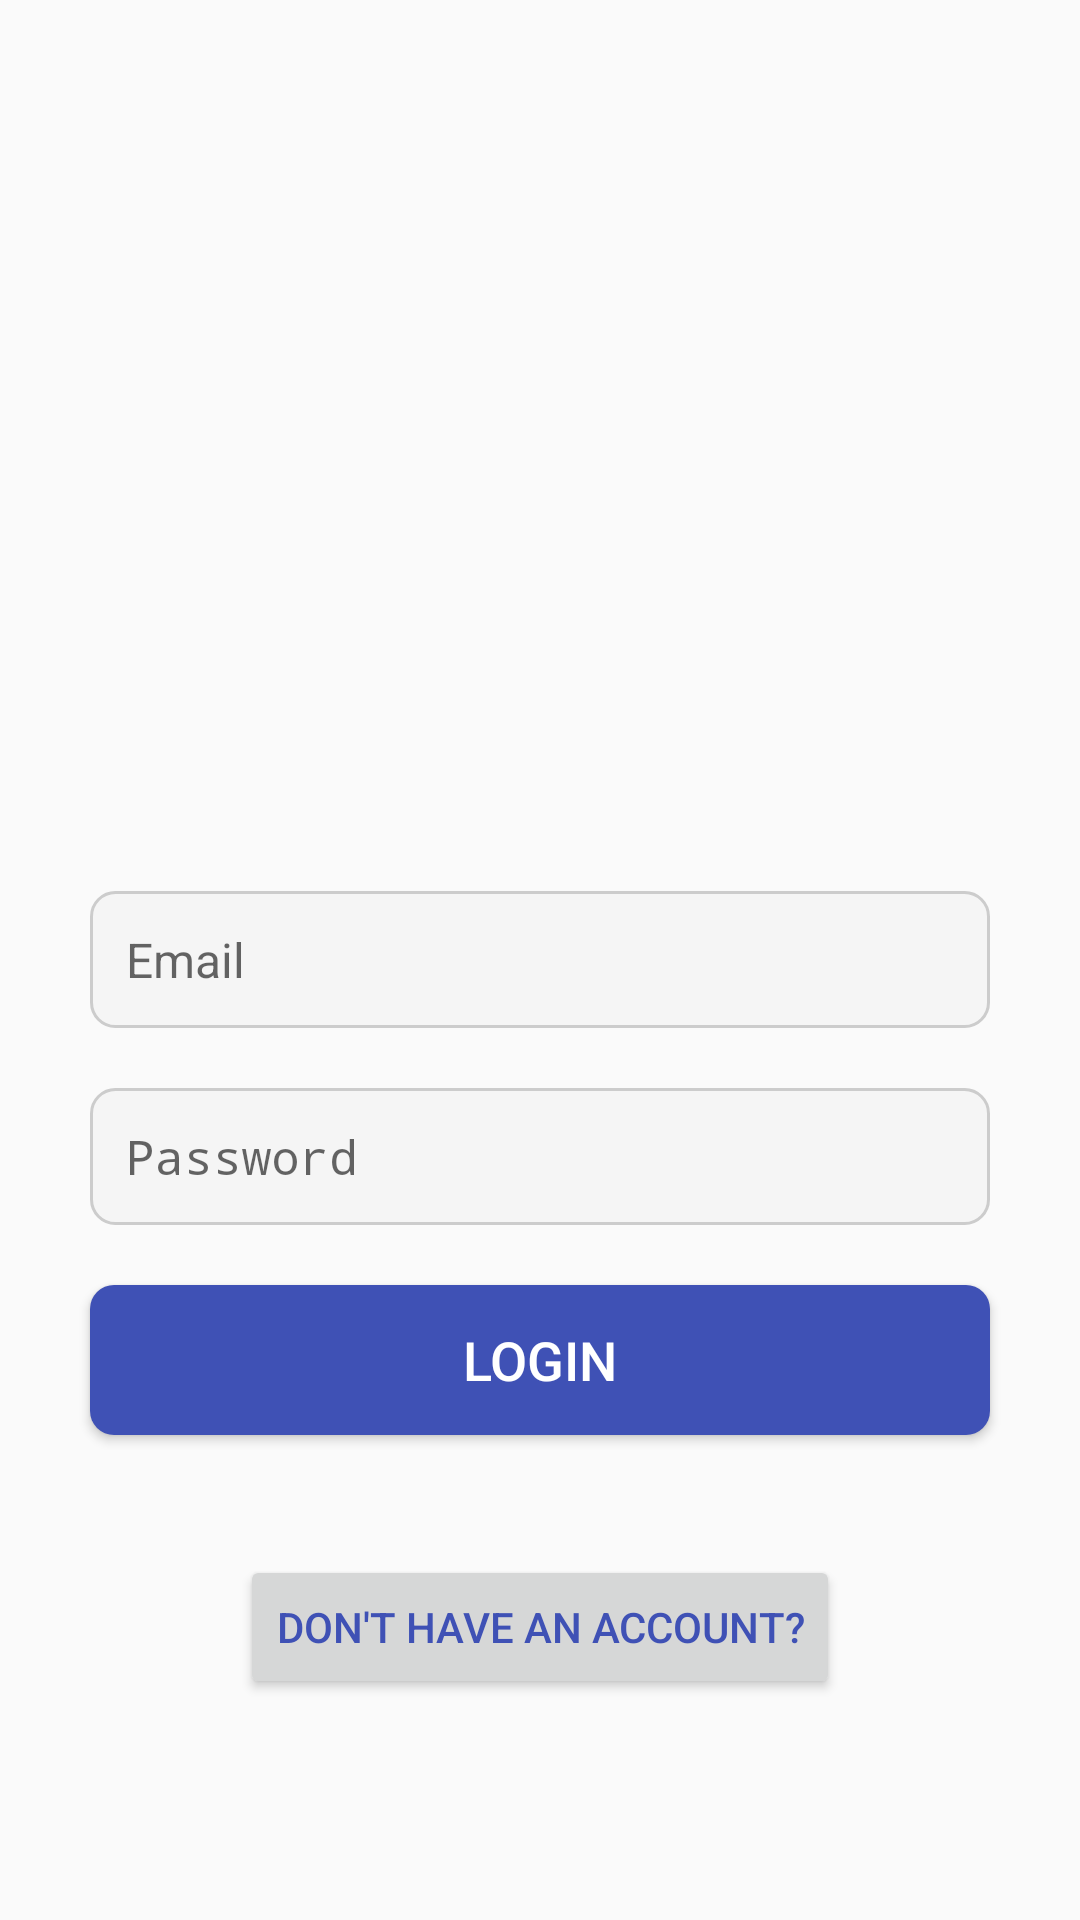

Android layout source for this screen:
<!-- AndroidManifest.xml: application theme Theme.ResidentApplication -->
<!-- res/layout/activity_login.xml -->
<?xml version="1.0" encoding="utf-8"?>
<RelativeLayout xmlns:android="http://schemas.android.com/apk/res/android"
    xmlns:app="http://schemas.android.com/apk/res-auto"
    xmlns:tools="http://schemas.android.com/tools"
    android:layout_width="match_parent"
    android:layout_height="match_parent"
    tools:context=".UserLoginActivity">

    
    <EditText
        android:id="@+id/email_user"
        android:layout_width="match_parent"
        android:layout_height="wrap_content"
        android:layout_marginStart="30dp"
        android:layout_marginEnd="30dp"
        android:layout_centerHorizontal="true"
        android:layout_centerVertical="true"
        android:padding="12dp"
        android:background="@drawable/edit_text_background"
        android:hint="Email"
        android:textColor="#000000"
        android:textSize="16sp"
        android:inputType="textEmailAddress" />

    
    <EditText
        android:id="@+id/password_user"
        android:layout_width="match_parent"
        android:layout_height="wrap_content"
        android:layout_below="@id/email_user"
        android:layout_marginStart="30dp"
        android:layout_marginTop="20dp"
        android:layout_marginEnd="30dp"
        android:padding="12dp"
        android:background="@drawable/edit_text_background"
        android:hint="Password"
        android:textColor="#000000"
        android:textSize="16sp"
        android:inputType="textPassword" />

    
    <Button
        android:id="@+id/login_btn"
        android:layout_width="match_parent"
        android:layout_height="50dp"
        android:layout_below="@id/password_user"
        android:layout_marginStart="30dp"
        android:layout_marginTop="20dp"
        android:layout_marginEnd="30dp"
        android:background="@drawable/button_background"
        android:text="Login"
        android:textColor="#FFFFFF"
        android:textSize="18sp" />

    
    <Button
        android:id="@+id/register_btn"
        android:layout_width="wrap_content"
        android:layout_height="wrap_content"
        android:layout_below="@id/login_btn"
        android:layout_centerHorizontal="true"
        android:layout_marginTop="40dp"
        android:text="Don't have an account?"
        android:textColor="#3F51B5"
        android:textSize="14sp" />

</RelativeLayout>
<!-- resources referenced by this layout -->
<resources>
  <!-- drawable button_background (drawable) -->
  <selector xmlns:android="http://schemas.android.com/apk/res/android">
      
      <item android:state_pressed="true">
          <shape android:shape="rectangle">
              <corners android:radius="8dp" />
              <solid android:color="#757575" /> 
          </shape>
      </item>
  
      
      <item>
          <shape android:shape="rectangle">
              <corners android:radius="8dp" />
              <solid android:color="#3F51B5" /> 
          </shape>
      </item>
  </selector>
  <!-- drawable edit_text_background (drawable) -->
  <shape xmlns:android="http://schemas.android.com/apk/res/android">
      <corners android:radius="8dp" />
      <solid android:color="#F5F5F5" /> 
      <stroke android:width="1dp" android:color="#CCCCCC" /> 
  </shape>
  <style name="Theme.ResidentApplication" parent="android:Theme.Material.Light.NoActionBar" />
</resources>
